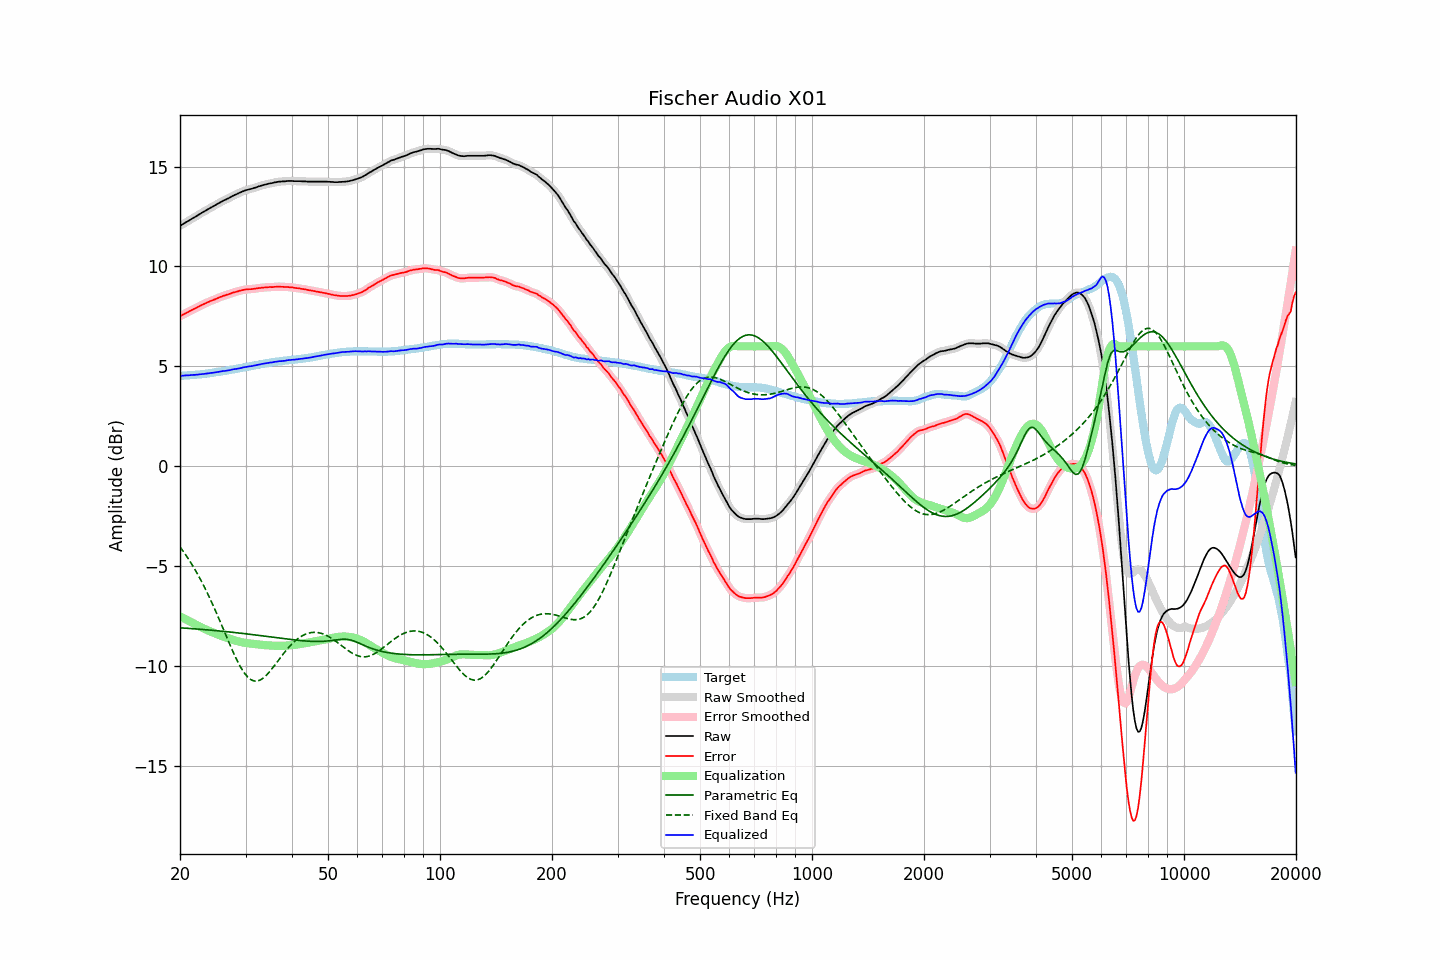

Values plotted in this chart, from the file beside it:
frequency, raw, error, smoothed, error_smoothed, equalization, parametric_eq, fixed_band_eq, equalized_raw, equalized_smoothed, target
20.00, 12.03, 7.50, 12.03, 7.50, -7.51, -8.08, -4.03, 4.52, 4.52, 4.52
20.20, 12.08, 7.55, 12.08, 7.55, -7.55, -8.09, -4.14, 4.53, 4.53, 4.52
20.40, 12.13, 7.59, 12.13, 7.59, -7.59, -8.09, -4.25, 4.54, 4.54, 4.53
20.61, 12.18, 7.63, 12.18, 7.63, -7.63, -8.10, -4.37, 4.54, 4.54, 4.54
20.81, 12.23, 7.68, 12.22, 7.68, -7.68, -8.10, -4.48, 4.55, 4.55, 4.54
21.02, 12.27, 7.71, 12.27, 7.72, -7.72, -8.11, -4.60, 4.55, 4.55, 4.55
21.23, 12.32, 7.76, 12.32, 7.76, -7.76, -8.11, -4.73, 4.56, 4.56, 4.55
21.44, 12.37, 7.80, 12.37, 7.80, -7.80, -8.12, -4.86, 4.57, 4.56, 4.56
21.66, 12.42, 7.84, 12.41, 7.84, -7.84, -8.13, -4.99, 4.57, 4.57, 4.57
21.87, 12.46, 7.88, 12.46, 7.88, -7.88, -8.13, -5.12, 4.57, 4.58, 4.57
22.09, 12.51, 7.92, 12.51, 7.92, -7.93, -8.14, -5.26, 4.58, 4.58, 4.58
22.31, 12.56, 7.96, 12.56, 7.97, -7.97, -8.14, -5.41, 4.59, 4.59, 4.59
22.54, 12.61, 8.01, 12.61, 8.01, -8.01, -8.15, -5.55, 4.60, 4.60, 4.59
22.76, 12.66, 8.05, 12.66, 8.05, -8.05, -8.16, -5.70, 4.61, 4.61, 4.60
22.99, 12.71, 8.09, 12.70, 8.09, -8.09, -8.16, -5.85, 4.62, 4.62, 4.61
23.22, 12.75, 8.12, 12.75, 8.13, -8.13, -8.17, -6.01, 4.62, 4.62, 4.62
23.45, 12.80, 8.16, 12.80, 8.16, -8.16, -8.18, -6.17, 4.63, 4.63, 4.63
23.69, 12.85, 8.20, 12.84, 8.20, -8.20, -8.18, -6.34, 4.65, 4.64, 4.64
23.92, 12.89, 8.23, 12.89, 8.24, -8.23, -8.19, -6.51, 4.65, 4.66, 4.65
24.16, 12.94, 8.27, 12.94, 8.27, -8.27, -8.20, -6.68, 4.67, 4.67, 4.66
24.40, 12.98, 8.30, 12.98, 8.30, -8.30, -8.21, -6.85, 4.68, 4.68, 4.67
24.65, 13.03, 8.33, 13.03, 8.33, -8.34, -8.21, -7.03, 4.69, 4.69, 4.69
24.89, 13.07, 8.36, 13.07, 8.36, -8.37, -8.22, -7.21, 4.70, 4.70, 4.70
25.14, 13.12, 8.40, 13.12, 8.40, -8.40, -8.23, -7.40, 4.72, 4.71, 4.71
25.39, 13.16, 8.43, 13.16, 8.43, -8.43, -8.24, -7.59, 4.72, 4.73, 4.72
25.65, 13.21, 8.47, 13.21, 8.47, -8.46, -8.24, -7.77, 4.74, 4.74, 4.73
25.91, 13.25, 8.49, 13.25, 8.50, -8.49, -8.25, -7.96, 4.75, 4.75, 4.75
26.16, 13.30, 8.53, 13.29, 8.53, -8.52, -8.26, -8.16, 4.77, 4.77, 4.76
26.43, 13.33, 8.55, 13.33, 8.55, -8.55, -8.27, -8.35, 4.77, 4.78, 4.77
26.69, 13.37, 8.58, 13.37, 8.58, -8.58, -8.28, -8.54, 4.78, 4.78, 4.78
26.96, 13.41, 8.60, 13.41, 8.60, -8.61, -8.28, -8.73, 4.80, 4.80, 4.80
27.23, 13.45, 8.63, 13.45, 8.63, -8.64, -8.29, -8.92, 4.81, 4.81, 4.81
27.50, 13.50, 8.66, 13.49, 8.66, -8.66, -8.30, -9.10, 4.84, 4.83, 4.83
27.77, 13.54, 8.69, 13.54, 8.69, -8.69, -8.31, -9.28, 4.85, 4.85, 4.84
28.05, 13.58, 8.71, 13.57, 8.71, -8.71, -8.32, -9.46, 4.87, 4.86, 4.86
28.33, 13.61, 8.73, 13.61, 8.73, -8.73, -8.33, -9.63, 4.87, 4.88, 4.87
28.62, 13.65, 8.75, 13.65, 8.75, -8.76, -8.34, -9.79, 4.89, 4.89, 4.89
28.90, 13.69, 8.78, 13.68, 8.78, -8.78, -8.34, -9.94, 4.91, 4.90, 4.90
29.19, 13.72, 8.79, 13.72, 8.80, -8.80, -8.35, -10.09, 4.92, 4.92, 4.92
29.48, 13.76, 8.82, 13.76, 8.82, -8.81, -8.36, -10.22, 4.94, 4.94, 4.93
29.78, 13.79, 8.83, 13.79, 8.83, -8.83, -8.37, -10.34, 4.96, 4.96, 4.95
30.08, 13.82, 8.85, 13.81, 8.85, -8.84, -8.38, -10.44, 4.97, 4.97, 4.96
30.38, 13.84, 8.85, 13.84, 8.85, -8.85, -8.39, -10.54, 4.98, 4.99, 4.98
30.68, 13.86, 8.86, 13.86, 8.86, -8.86, -8.40, -10.61, 5.00, 5.00, 4.99
30.99, 13.88, 8.86, 13.88, 8.86, -8.87, -8.41, -10.67, 5.01, 5.01, 5.01
31.30, 13.90, 8.87, 13.90, 8.87, -8.88, -8.42, -10.71, 5.02, 5.02, 5.02
31.61, 13.93, 8.88, 13.92, 8.88, -8.89, -8.43, -10.74, 5.04, 5.04, 5.04
31.93, 13.95, 8.89, 13.95, 8.89, -8.89, -8.44, -10.75, 5.05, 5.06, 5.05
32.24, 13.98, 8.90, 13.98, 8.90, -8.90, -8.45, -10.74, 5.07, 5.07, 5.07
32.57, 14.01, 8.92, 14.00, 8.92, -8.92, -8.46, -10.72, 5.09, 5.09, 5.08
32.89, 14.03, 8.92, 14.03, 8.93, -8.93, -8.47, -10.69, 5.10, 5.11, 5.10
33.22, 14.06, 8.94, 14.05, 8.94, -8.93, -8.48, -10.64, 5.12, 5.12, 5.11
33.55, 14.08, 8.94, 14.08, 8.94, -8.94, -8.49, -10.58, 5.13, 5.13, 5.13
33.89, 14.10, 8.95, 14.10, 8.95, -8.95, -8.50, -10.51, 5.15, 5.15, 5.14
34.23, 14.12, 8.95, 14.12, 8.96, -8.96, -8.51, -10.43, 5.16, 5.16, 5.16
34.57, 14.14, 8.96, 14.14, 8.96, -8.96, -8.52, -10.34, 5.18, 5.17, 5.17
34.92, 14.16, 8.97, 14.15, 8.96, -8.97, -8.53, -10.25, 5.19, 5.19, 5.18
35.27, 14.17, 8.96, 14.17, 8.97, -8.97, -8.54, -10.15, 5.19, 5.20, 5.20
35.62, 14.19, 8.97, 14.19, 8.97, -8.98, -8.55, -10.05, 5.21, 5.21, 5.21
35.97, 14.21, 8.98, 14.20, 8.98, -8.98, -8.56, -9.94, 5.23, 5.22, 5.22
... 635 more rows
